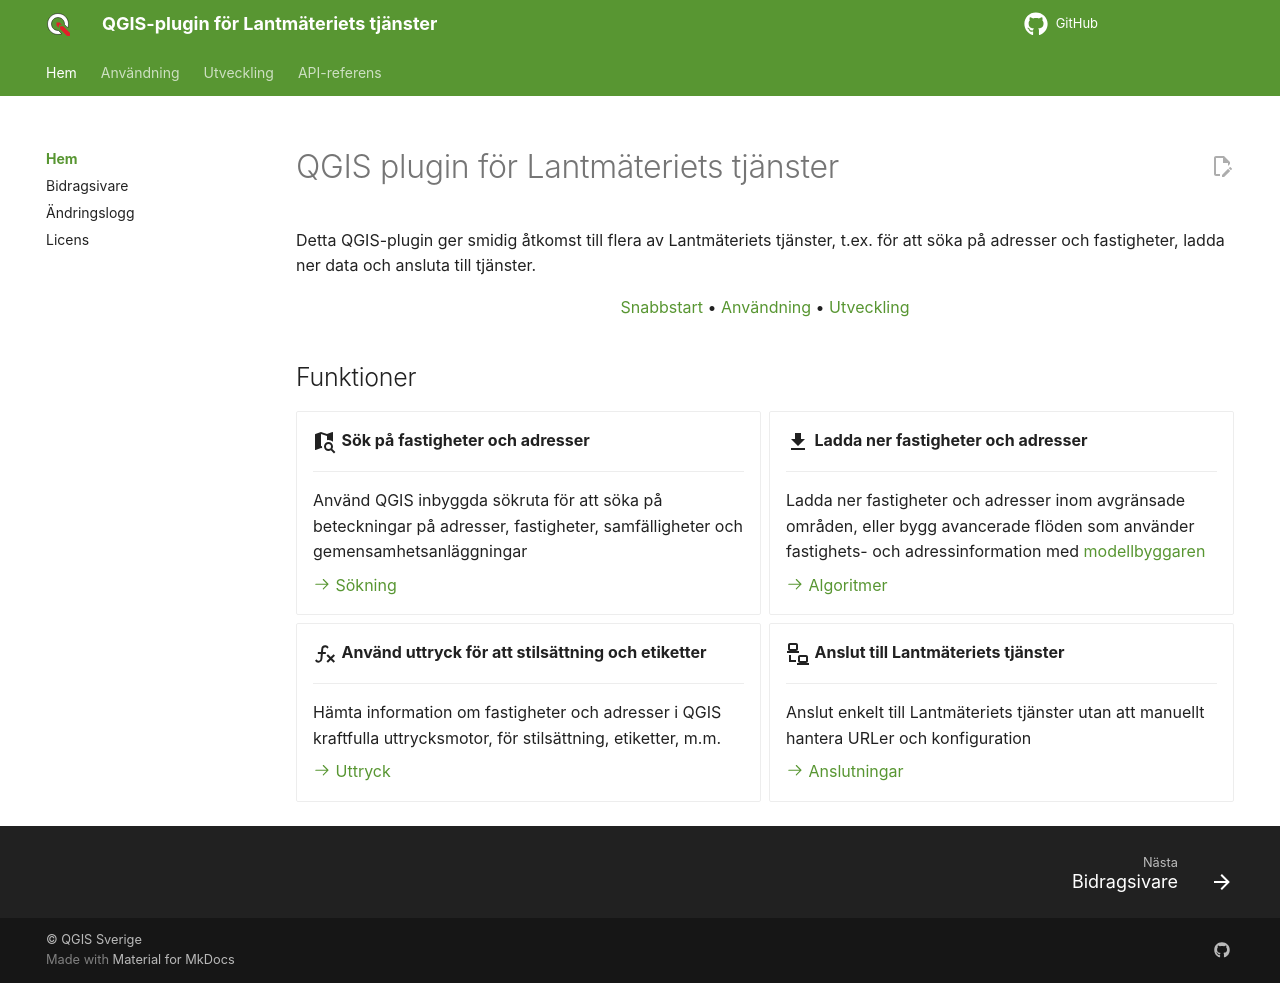

repository: qgissverige/lantmateriet-qgis-plugin · page: index.html · generator: mkdocs

---
hide:
 - toc
---

# QGIS plugin för Lantmäteriets tjänster

Detta QGIS-plugin ger smidig åtkomst till flera av Lantmäteriets tjänster, t.ex. för att söka på adresser och fastigheter, ladda ner data och ansluta till tjänster.

<div align="center" markdown>

[Snabbstart](usage/snabbstart.md) &bullet; [Användning](usage/index.md) &bullet; [Utveckling](development/contribute.md)

</div>

## Funktioner

{%
    include-markdown "usage/index.md"
    start="# Användning"
%}
